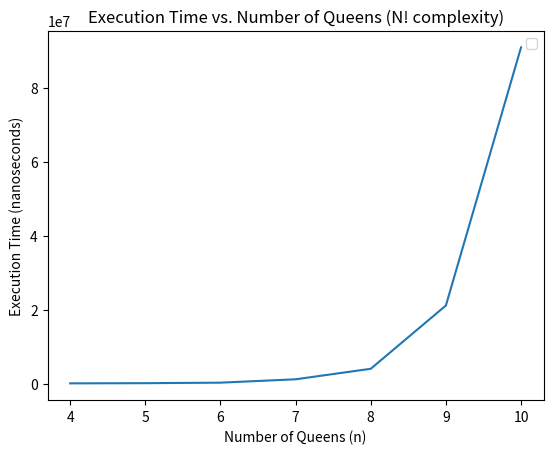

Write Python code to recreate this figure.
# [redacted]
# 4/13/24
# CS 4310: Design and Analysis of Algorithms
# Assignment 6: N-Queens problem

"""
The N-Queens Problem is the problem of placing N chess queens on an NxN chessboard so that no two queens attack each other.

The Queen comes from the game of chess. Having the ability to move up, down, and diagonal one space in any direction that still
remains available on the board (can't go off of the board)

backtracking_n_queens() - The backtracking function used to grant solutions to N-Queens

In this program we are appending solutions to a solutions list and checking to make
sure that we aren't appending reflections or rotations of correct solutions
"""



import time
import matplotlib.pyplot as plt
import math

def is_valid_queen(board, row, col):
    """ Checks if queens are safe from other queens after selecting a spot to place """
    # Only need to check from left to right board[0 -> -1] columns

    # Check if its a restricted row, labeled with -1
    if board[row][col] == -1:
        return False

    # Check if there is a queen in the same column
    for i in range(row):
        if board[i][col] == 1: # or if restricting first row for queen placement to not have reflective solutions            
            return False

    # Check upper diagonal on left side
    for i, j in zip(range(row, -1, -1), range(col, -1, -1)):
        if board[i][j] == 1:
            return False

    # Check upper diagonal on right side
    for i, j in zip(range(row, -1, -1), range(col, len(board))):
        if board[i][j] == 1:
            return False
        
    return True


def backtracking_n_queens(board, row, n, solutions):
    if row == n:
        # String represenation of a solution board
        solution = ["".join("Q" if cell == 1 else "." for cell in row) for row in board]
        if solution not in solutions:
            solutions.append(solution)
        return

    for col in range(n):
        if is_valid_queen(board, row, col):
            board[row][col] = 1
            backtracking_n_queens(board, row + 1, n, solutions)
            board[row][col] = 0
        

def n_queens(N):
    board = [[0 for i in range(N)]
                for j in range(N)]
    
    restrictive = math.ceil(N/2)
    
    # Insert restrictive first row selection
    for i in range(N):
        if i >= restrictive:
            #display_solution(board, N)
            board[0][i] = -1

    #display_solution(board, N)

    solutions = []
    backtracking_n_queens(board, 0, N, solutions)
    return solutions

def display_solution(board, N):
    """ Display solution board """
    for i in range(N):
        for j in range(N):
            print(board[i][j], end=' ')
        print()


def main():
    """ Main function """    
    n_list = [4, 5, 6, 7, 8, 9, 10] # Test for various numbers of queens
    timing_list = []
    #print(timing_list)

    for i in range(len(n_list)):
        start_time = time.perf_counter_ns()
        N = n_list[i]
        solutions = n_queens(N)
        num_solutions = 0
        for idx in solutions:
            num_solutions += 1
        
        end_time = time.perf_counter_ns() - start_time

        timing_list.append(end_time)
        
        print(f"Number of solutions for {N}-Queens: {num_solutions}\tCalculated in {end_time} nanoseconds.")
    
    plt.plot(n_list, timing_list)
    plt.xlabel('Number of Queens (n)')
    plt.ylabel('Execution Time (nanoseconds)')
    plt.title('Execution Time vs. Number of Queens (N! complexity)')
    plt.legend()
    plt.show()

if __name__ == "__main__":
    main()

